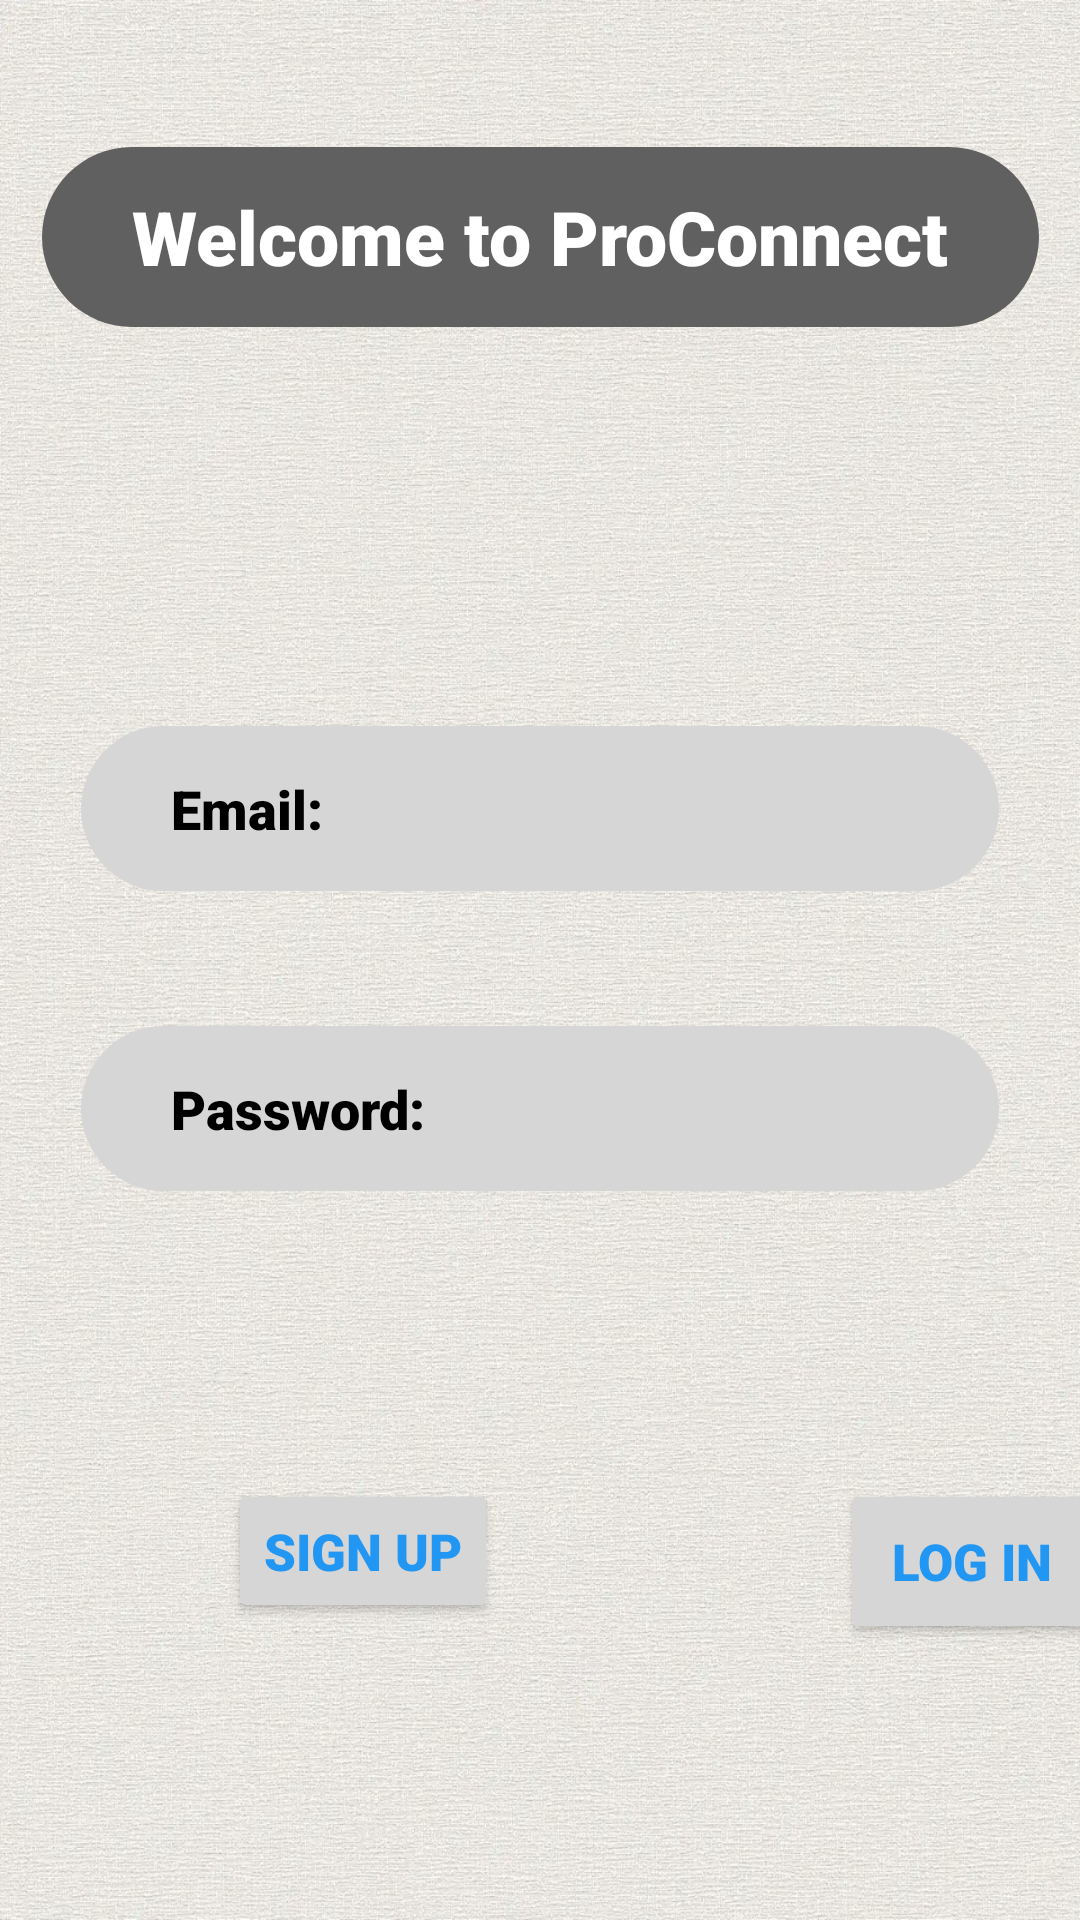

Produce the Android XML layout that renders to this screen, including the resource entries it uses.
<!-- AndroidManifest.xml: application theme Theme.ProConnect -->
<!-- res/layout/activity_login_screen.xml -->
<?xml version="1.0" encoding="utf-8"?>
<androidx.constraintlayout.widget.ConstraintLayout xmlns:android="http://schemas.android.com/apk/res/android"
    xmlns:app="http://schemas.android.com/apk/res-auto"
    xmlns:tools="http://schemas.android.com/tools"
    android:id="@+id/main"
    android:layout_width="match_parent"
    android:layout_height="match_parent"
    android:background="@drawable/backgroundgray"
    tools:context=".login_screen">

    <TextView
        android:id="@+id/textView"
        android:layout_width="wrap_content"
        android:layout_height="60dp"
        android:layout_marginStart="40dp"
        android:layout_marginTop="49dp"
        android:layout_marginEnd="40dp"
        android:background="@drawable/darkgray_rectengle"
        android:fontFamily="sans-serif-black"
        android:gravity="center"
        android:paddingLeft="30dp"
        android:paddingRight="30dp"
        android:text="Welcome to ProConnect"
        android:textColor="@color/white"
        android:textSize="25dp"
        app:layout_constraintEnd_toEndOf="parent"
        app:layout_constraintStart_toStartOf="parent"
        app:layout_constraintTop_toTopOf="parent" />

    <EditText
        android:id="@+id/etEmail"
        android:layout_width="306dp"
        android:layout_height="55dp"
        android:layout_marginStart="52dp"
        android:layout_marginTop="133dp"
        android:layout_marginEnd="52dp"
        android:background="@drawable/gray_rectengle"
        android:fontFamily="sans-serif-black"
        android:hint="Email:"
        android:paddingLeft="30dp"
        android:paddingRight="30dp"
        android:textColorHint="@color/black"
        app:layout_constraintEnd_toEndOf="parent"
        app:layout_constraintStart_toStartOf="parent"
        app:layout_constraintTop_toBottomOf="@+id/textView" />

    <EditText
        android:id="@+id/etPassWord"
        android:layout_width="306dp"
        android:layout_height="55dp"
        android:layout_marginStart="52dp"
        android:layout_marginTop="45dp"
        android:layout_marginEnd="52dp"
        android:background="@drawable/gray_rectengle"
        android:fontFamily="sans-serif-black"
        android:hint="Password:"
        android:paddingLeft="30dp"
        android:paddingRight="30dp"
        android:textColorHint="@color/black"
        app:layout_constraintEnd_toEndOf="parent"
        app:layout_constraintStart_toStartOf="parent"
        app:layout_constraintTop_toBottomOf="@+id/etEmail" />

    <Button
        android:id="@+id/btnSignUp"
        android:layout_width="wrap_content"
        android:layout_height="wrap_content"
        android:layout_marginStart="76dp"
        android:layout_marginTop="96dp"
        android:backgroundTint="@color/gray"
        android:fontFamily="sans-serif-black"
        android:text="Sign up"
        android:textColor="@color/cyan"
        android:textSize="17dp"
        app:layout_constraintStart_toStartOf="parent"
        app:layout_constraintTop_toBottomOf="@+id/etPassWord" />

    <Button
        android:id="@+id/btnLogIn"
        android:layout_width="wrap_content"
        android:layout_height="55dp"
        android:layout_marginStart="280dp"
        android:layout_marginTop="96dp"
        android:backgroundTint="@color/gray"
        android:fontFamily="sans-serif-black"
        android:text="Log in"
        android:textColor="@color/cyan"
        android:textSize="17dp"
        app:layout_constraintStart_toStartOf="parent"
        app:layout_constraintTop_toBottomOf="@+id/etPassWord" />


</androidx.constraintlayout.widget.ConstraintLayout>
<!-- resources referenced by this layout -->
<resources>
  <color name="black">#FF000000</color>
  <color name="cyan">#2196F3</color>
  <color name="gray">#d6d6d6</color>
  <color name="white">#FFFFFFFF</color>
  <!-- drawable backgroundgray: jpeg bitmap (drawable, 675115 bytes) -->
  <!-- drawable darkgray_rectengle (drawable) -->
  <shape xmlns:android="http://schemas.android.com/apk/res/android"
      android:shape="rectangle"
      android:tint="#606060">
  
      <solid android:color="#03A9F4" />
  
      <corners android:radius="30dp" />
  
      <size
          android:width="60dp"
          android:height="20dp" />
  
  </shape>
  <!-- drawable gray_rectengle (drawable) -->
  <shape xmlns:android="http://schemas.android.com/apk/res/android"
      android:shape="rectangle">
  
      <solid android:color="@color/gray" />
  
      <corners android:radius="30dp" />
  
      <size
          android:width="60dp"
          android:height="20dp" />
  
  </shape>
  <style name="Theme.ProConnect" parent="Base.Theme.ProConnect" />
  <style name="Base.Theme.ProConnect" parent="Theme.Material3.DayNight.NoActionBar">
          
          
      </style>
</resources>
